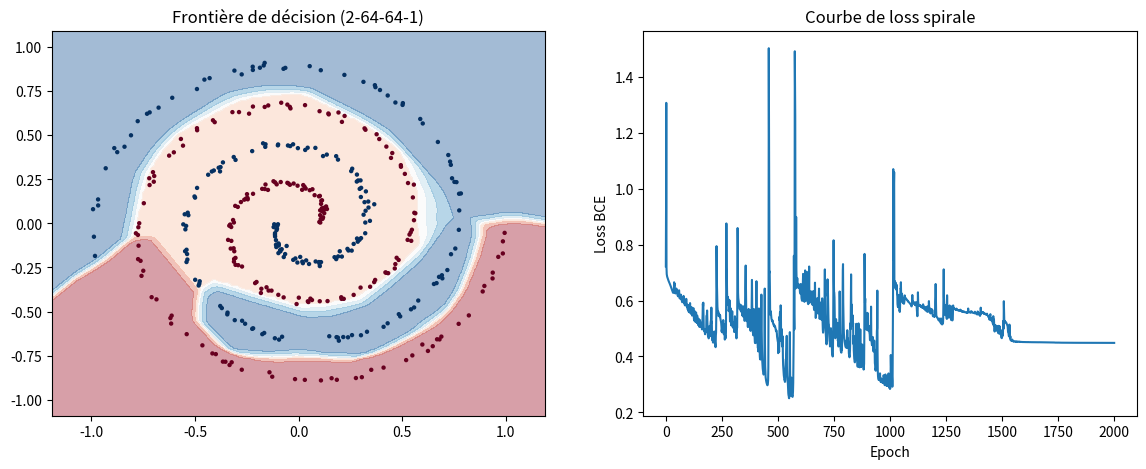

Reproduce this figure in Python.
import numpy as np
import matplotlib
matplotlib.use('Agg')
import matplotlib.pyplot as plt

def generate_spiral(n_points=200, noise=0.5, seed=42):
    """Génère deux spirales entrelacées : classe 0 et classe 1."""
    np.random.seed(seed)
    n = n_points // 2
    theta0 = np.linspace(0, 4 * np.pi, n) + np.random.randn(n) * noise
    theta1 = np.linspace(0, 4 * np.pi, n) + np.random.randn(n) * noise + np.pi
    r = np.linspace(0.1, 1.0, n)
    X0 = np.c_[r * np.cos(theta0), r * np.sin(theta0)]
    X1 = np.c_[r * np.cos(theta1), r * np.sin(theta1)]
    X = np.vstack([X0, X1])
    y = np.hstack([np.zeros(n), np.ones(n)])
    return X, y

def sigmoid(x):
    return 1 / (1 + np.exp(-x))

def relu(x):
    return np.maximum(0, x)

def relu_grad(x):
    # Dérivée : 1 si x > 0, sinon 0
    return (x > 0).astype(float)

def bce_loss(y_true, y_pred):
    y_pred = np.clip(y_pred, 1e-7, 1 - 1e-7)
    return -np.mean(y_true * np.log(y_pred) + (1 - y_true) * np.log(1 - y_pred))

X, y = generate_spiral(n_points=400, noise=0.15)
n_samples = X.shape[0]

# Initialisation He (std = sqrt(2 / n_entrées))
np.random.seed(42)
W1 = np.random.randn(2, 64) * np.sqrt(2 / 2)
b1 = np.zeros((1, 64))

W2 = np.random.randn(64, 64) * np.sqrt(2 / 64)
b2 = np.zeros((1, 64))

W3 = np.random.randn(64, 1) * np.sqrt(2 / 64)
b3 = np.zeros((1, 1))

lr = 2.0
n_epochs = 2000
losses = []

for epoch in range(n_epochs):
    z1 = X @ W1 + b1
    a1 = relu(z1)
    
    z2 = a1 @ W2 + b2
    a2 = relu(z2)
    
    z3 = a2 @ W3 + b3
    y_pred = sigmoid(z3).flatten()
    
    loss = bce_loss(y, y_pred)
    losses.append(loss)
    
    y_reshaped = y.reshape(-1, 1)
    y_pred_reshaped = y_pred.reshape(-1, 1)
    
    err3 = y_pred_reshaped - y_reshaped
    dW3 = (a2.T @ err3) / n_samples
    db3 = np.mean(err3, axis=0, keepdims=True)
    
    err2 = (err3 @ W3.T) * relu_grad(z2)
    dW2 = (a1.T @ err2) / n_samples
    db2 = np.mean(err2, axis=0, keepdims=True)
    
    err1 = (err2 @ W2.T) * relu_grad(z1)
    dW1 = (X.T @ err1) / n_samples
    db1 = np.mean(err1, axis=0, keepdims=True)
    
    W1 -= lr * dW1
    b1 -= lr * db1
    W2 -= lr * dW2
    b2 -= lr * db2
    W3 -= lr * dW3
    b3 -= lr * db3
    
    if epoch % 500 == 0:
        acc = np.mean((y_pred > 0.5) == y)
        print(f"Epoch {epoch:4d} | Loss: {loss:.4f} | Accuracy: {acc:.2%}")

h = 0.02
xx, yy = np.meshgrid(np.arange(X[:, 0].min() - 0.2, X[:, 0].max() + 0.2, h),
                     np.arange(X[:, 1].min() - 0.2, X[:, 1].max() + 0.2, h))
grid = np.c_[xx.ravel(), yy.ravel()]

a1g = relu(np.dot(grid, W1) + b1)
a2g = relu(np.dot(a1g, W2) + b2)
zg = sigmoid(np.dot(a2g, W3) + b3).reshape(xx.shape)

fig, axes = plt.subplots(1, 2, figsize=(14, 5))
axes[0].contourf(xx, yy, zg, alpha=0.4, cmap='RdBu')
axes[0].scatter(X[:, 0], X[:, 1], c=y, cmap='RdBu', s=10, edgecolors='none')
axes[0].set_title("Frontière de décision (2-64-64-1)")
axes[1].plot(losses)
axes[1].set_xlabel("Epoch"); axes[1].set_ylabel("Loss BCE")
axes[1].set_title("Courbe de loss spirale")

plt.savefig("phase4_spirale.png", dpi=100, bbox_inches='tight')
print(f"\nLoss finale : {losses[-1]:.4f}")
print(f"Accuracy finale : {np.mean((y_pred > 0.5) == y):.2%}")
